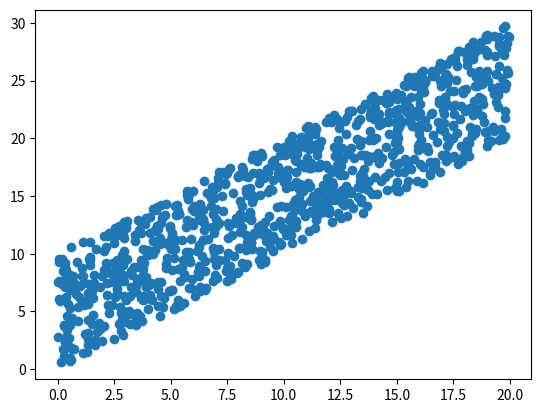

This figure's Python source:
from numpy.random import rand
from numpy.random import seed
from matplotlib import pyplot

seed(1)

data1 = rand(1000) * 20
data2 = data1 + (rand(1000) * 10)

pyplot.scatter(data1, data2)
pyplot.show()
